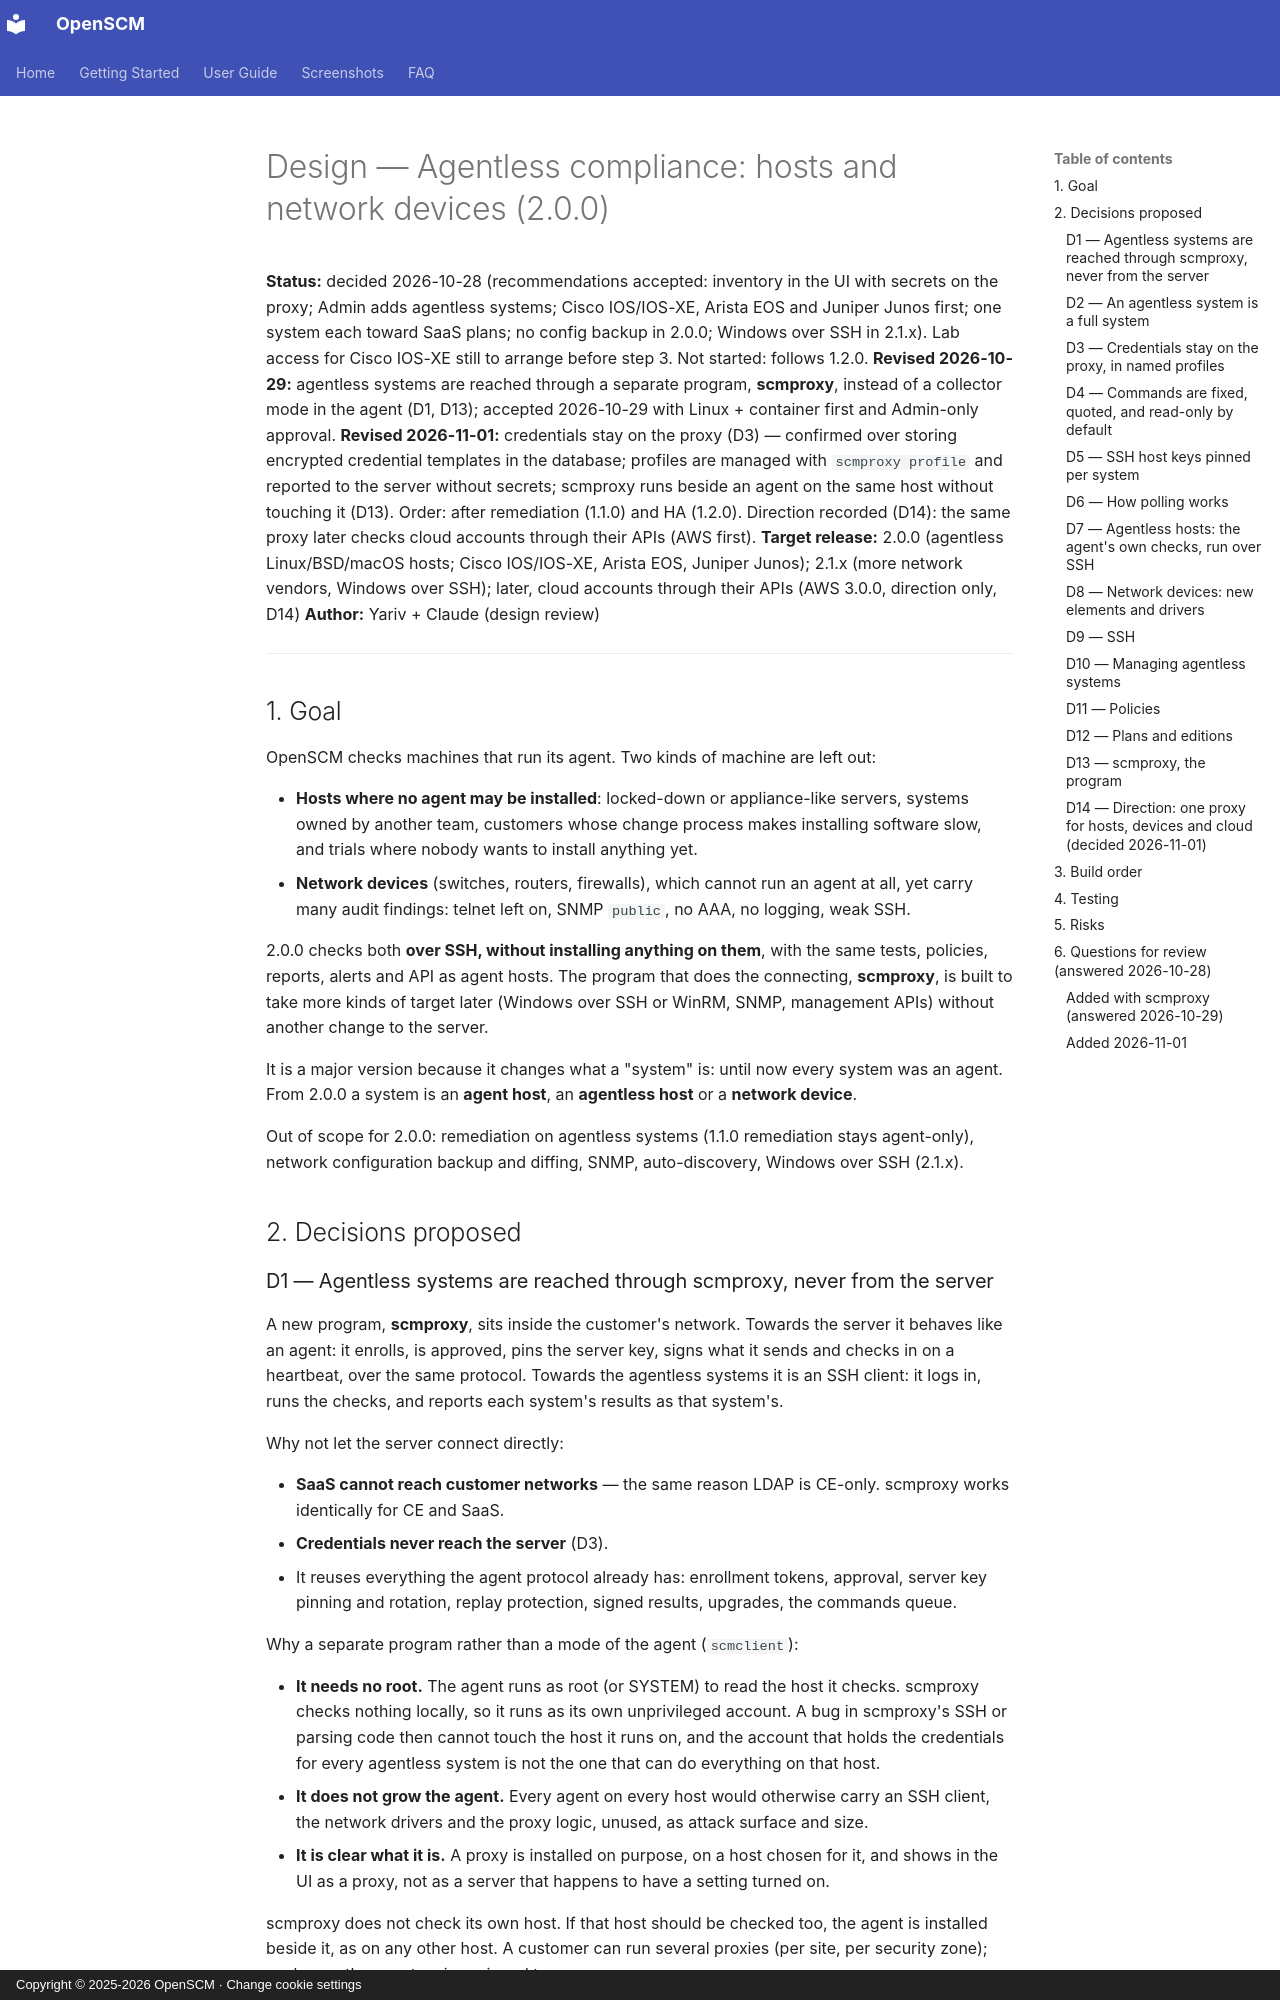

repository: easysysio/OpenSCM · page: design/2.0.0-agentless/index.html · generator: mkdocs · copyright: Copyright © 2025-2026 OpenSCM · Change cookie settings

# Design — Agentless compliance: hosts and network devices (2.0.0)

**Status:** decided 2026-10-28 (recommendations accepted: inventory in the UI
with secrets on the proxy; Admin adds agentless systems; Cisco IOS/IOS-XE,
Arista EOS and Juniper Junos first; one system each toward SaaS plans; no
config backup in 2.0.0; Windows over SSH in 2.1.x). Lab access for Cisco
IOS-XE still to arrange before step 3. Not started: follows 1.2.0.
**Revised 2026-10-29:** agentless systems are reached through a separate
program, **scmproxy**, instead of a collector mode in the agent (D1, D13);
accepted 2026-10-29 with Linux + container first and Admin-only approval.
**Revised 2026-11-01:** credentials stay on the proxy (D3) — confirmed over
storing encrypted credential templates in the database; profiles are managed
with `scmproxy profile` and reported to the server without secrets; scmproxy
runs beside an agent on the same host without touching it (D13). Order:
after remediation (1.1.0) and HA (1.2.0). Direction recorded (D14): the same
proxy later checks cloud accounts through their APIs (AWS first).
**Target release:** 2.0.0 (agentless Linux/BSD/macOS hosts; Cisco IOS/IOS-XE,
Arista EOS, Juniper Junos); 2.1.x (more network vendors, Windows over SSH); later, cloud accounts
through their APIs (AWS 3.0.0, direction only, D14)
**Author:** Yariv + Claude (design review)

---

## 1. Goal

OpenSCM checks machines that run its agent. Two kinds of machine are left out:

- **Hosts where no agent may be installed**: locked-down or appliance-like
  servers, systems owned by another team, customers whose change process
  makes installing software slow, and trials where nobody wants to install
  anything yet.
- **Network devices** (switches, routers, firewalls), which cannot run an
  agent at all, yet carry many audit findings: telnet left on, SNMP
  `public`, no AAA, no logging, weak SSH.

2.0.0 checks both **over SSH, without installing anything on them**, with the
same tests, policies, reports, alerts and API as agent hosts. The program that
does the connecting, **scmproxy**, is built to take more kinds of target
later (Windows over SSH or WinRM, SNMP, management APIs) without another
change to the server.

It is a major version because it changes what a "system" is: until now every
system was an agent. From 2.0.0 a system is an **agent host**, an **agentless
host** or a **network device**.

Out of scope for 2.0.0: remediation on agentless systems (1.1.0 remediation
stays agent-only), network configuration backup and diffing, SNMP,
auto-discovery, Windows over SSH (2.1.x).

## 2. Decisions proposed

### D1 — Agentless systems are reached through scmproxy, never from the server

A new program, **scmproxy**, sits inside the customer's network. Towards the
server it behaves like an agent: it enrolls, is approved, pins the server key,
signs what it sends and checks in on a heartbeat, over the same protocol.
Towards the agentless systems it is an SSH client: it logs in, runs the
checks, and reports each system's results as that system's.

Why not let the server connect directly:

- **SaaS cannot reach customer networks** — the same reason LDAP is CE-only.
  scmproxy works identically for CE and SaaS.
- **Credentials never reach the server** (D3).
- It reuses everything the agent protocol already has: enrollment tokens,
  approval, server key pinning and rotation, replay protection, signed
  results, upgrades, the commands queue.

Why a separate program rather than a mode of the agent (`scmclient`):

- **It needs no root.** The agent runs as root (or SYSTEM) to read the
  host it checks. scmproxy checks nothing locally, so it runs as its own
  unprivileged account. A bug in scmproxy's SSH or parsing code then
  cannot touch the host it runs on, and the account that holds the
  credentials for every agentless system is not the one that can do
  everything on that host.
- **It does not grow the agent.** Every agent on every host would otherwise
  carry an SSH client, the network drivers and the proxy logic, unused, as
  attack surface and size.
- **It is clear what it is.** A proxy is installed on purpose, on a host
  chosen for it, and shows in the UI as a proxy, not as a server that
  happens to have a setting turned on.

scmproxy does not check its own host. If that host should be checked too,
the agent is installed beside it, as on any other host. A customer can run
several proxies (per site, per security zone); each agentless system is
assigned to one.
